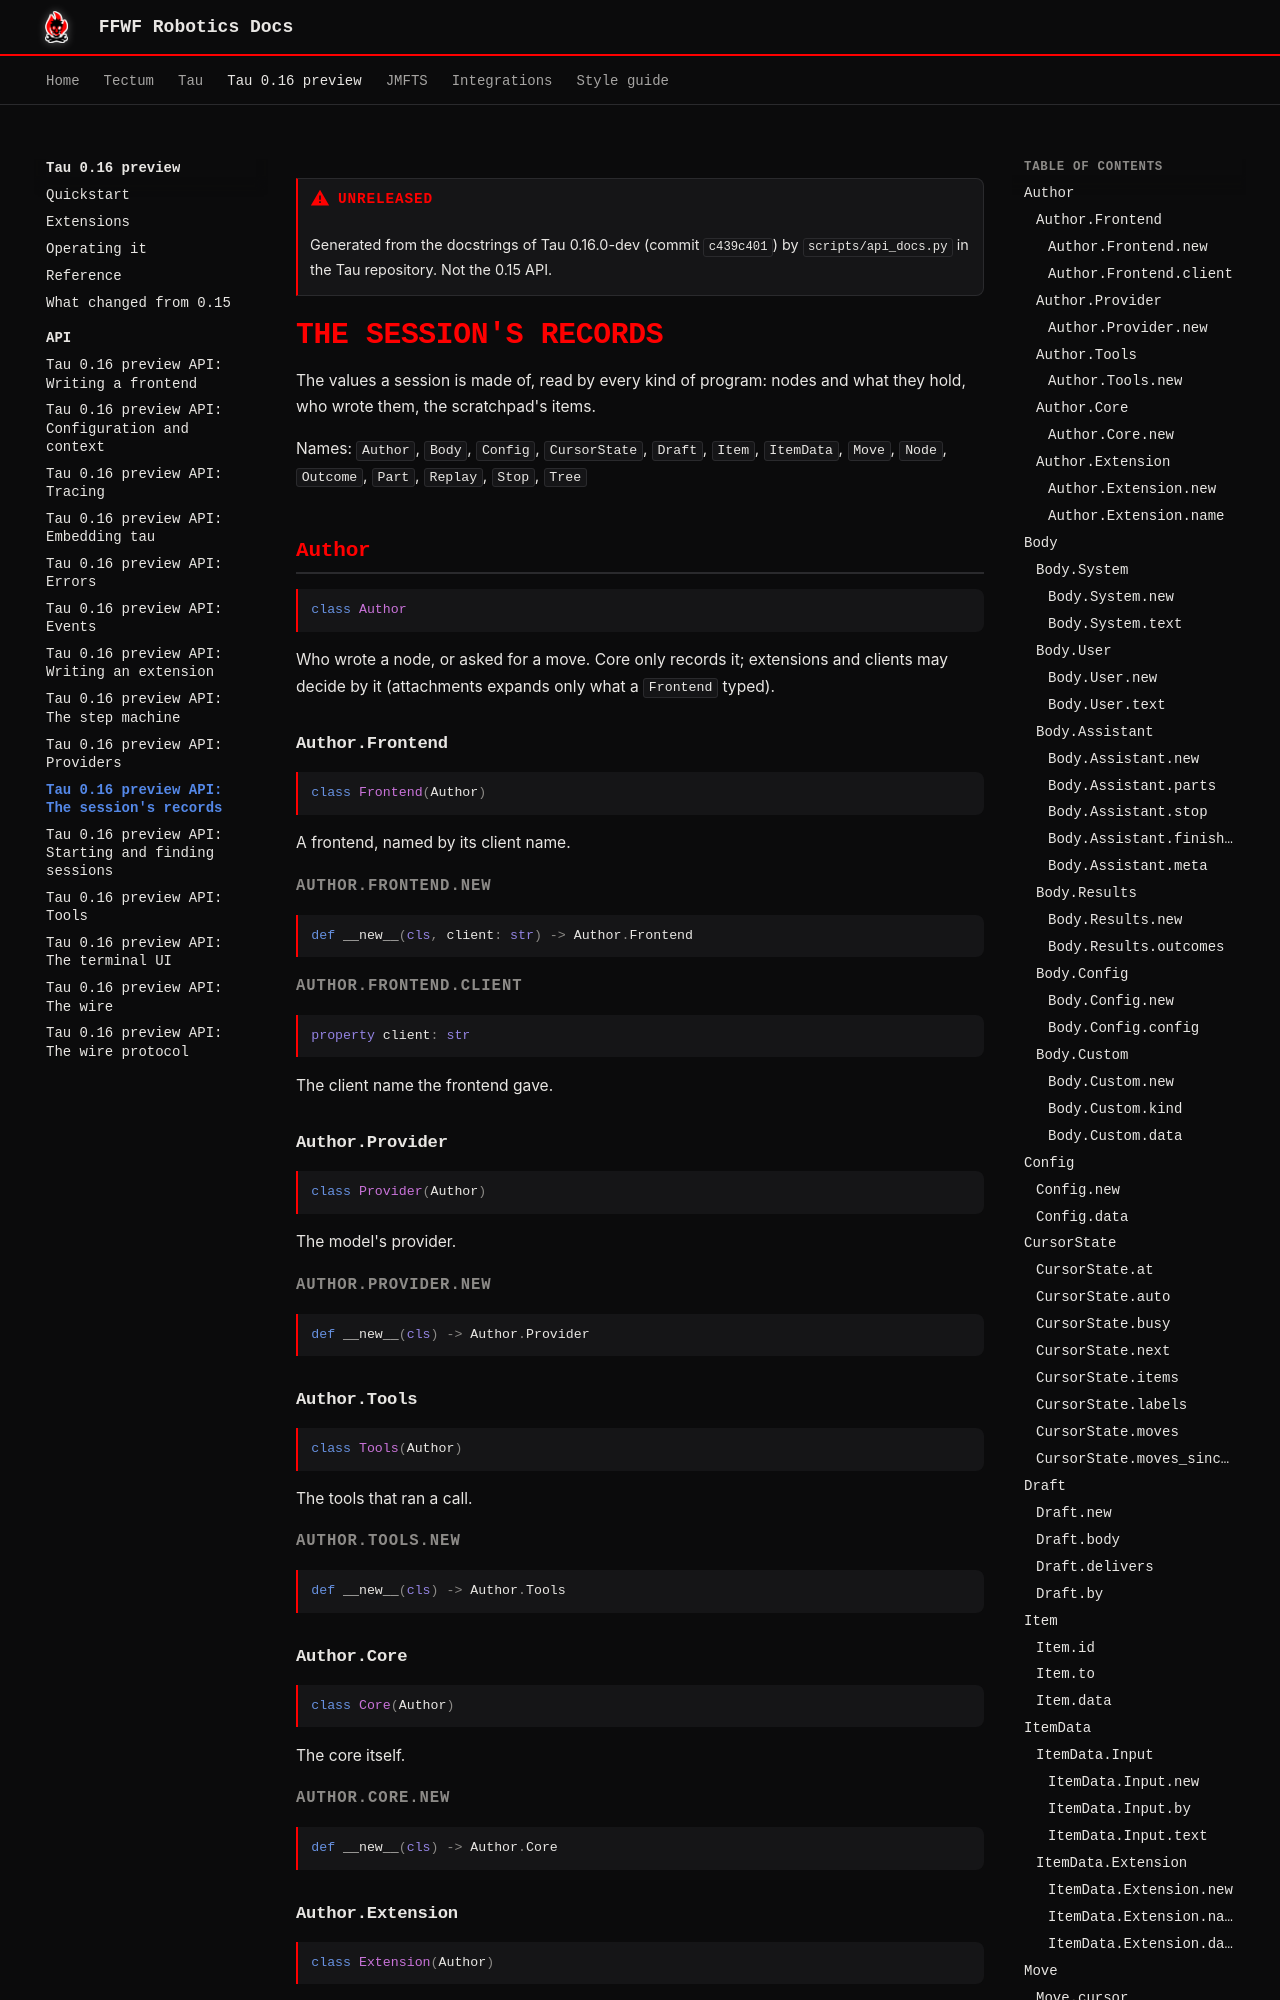

repository: ffwfrobotics/ffwfrobotics.github.io · page: tau/preview/api/records/index.html · generator: mkdocs

---
title: "Tau 0.16 preview API: The session's records"
---

!!! warning "Unreleased"
    Generated from the docstrings of Tau 0.16.0-dev (commit `c439c401`) by `scripts/api_docs.py` in the Tau repository. Not the 0.15 API.

# The session's records

The values a session is made of, read by every kind of program: nodes and what they hold, who wrote them, the scratchpad's items.

Names: `Author`, `Body`, `Config`, `CursorState`, `Draft`, `Item`, `ItemData`, `Move`, `Node`, `Outcome`, `Part`, `Replay`, `Stop`, `Tree`

## Author

```python
class Author
```

Who wrote a node, or asked for a move. Core only records it; extensions and clients may decide by it (attachments expands only what a `Frontend` typed).

### Author.Frontend

```python
class Frontend(Author)
```

A frontend, named by its client name.

#### Author.Frontend.__new__

```python
def __new__(cls, client: str) -> Author.Frontend
```

#### Author.Frontend.client

```python
property client: str
```

The client name the frontend gave.

### Author.Provider

```python
class Provider(Author)
```

The model's provider.

#### Author.Provider.__new__

```python
def __new__(cls) -> Author.Provider
```

### Author.Tools

```python
class Tools(Author)
```

The tools that ran a call.

#### Author.Tools.__new__

```python
def __new__(cls) -> Author.Tools
```

### Author.Core

```python
class Core(Author)
```

The core itself.

#### Author.Core.__new__

```python
def __new__(cls) -> Author.Core
```
